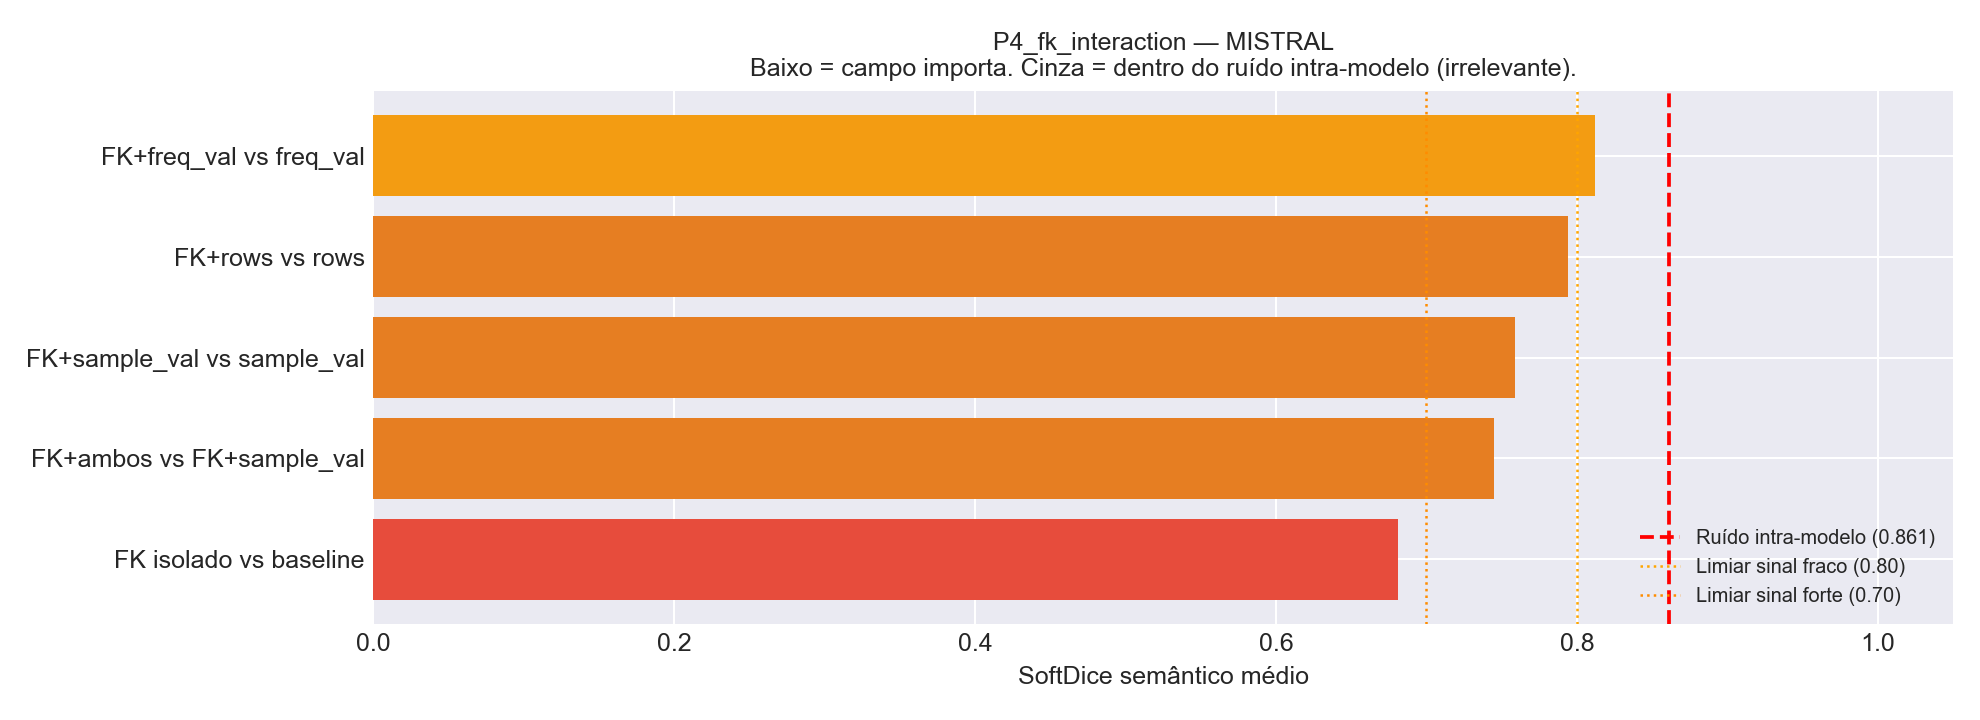

The file beside this chart, header and first rows:
Comparacao, Variante_A, Variante_B, N_Tabelas, HardDice_mean, SoftDice_mean, SoftDice_std, TokensIn_A, TokensIn_B, Delta_TokensIn
FK+freq_val vs freq_val, v09_fk_plus_frequent_values, v06_plus_frequent_values, 25, 0.6133, 0.8119, 0.1948, 71748, 71498, 250.0
FK+rows vs rows, v11_fk_plus_sample_rows, v07_plus_sample_rows, 25, 0.5333, 0.7939, 0.2263, 51143, 50893, 250.0
FK+sample_val vs sample_val, v08_fk_plus_sample_values, v05_plus_sample_values, 25, 0.5067, 0.7586, 0.195, 73594, 73344, 250.0
FK+ambos vs FK+sample_val, v10_fk_plus_sample_and_frequent, v08_fk_plus_sample_values, 25, 0.4933, 0.7446, 0.2349, 109764, 73594, 36170
FK isolado vs baseline, v02_plus_fk, v00_baseline, 25, 0.3067, 0.6812, 0.1905, 29995, 29745, 250.0
